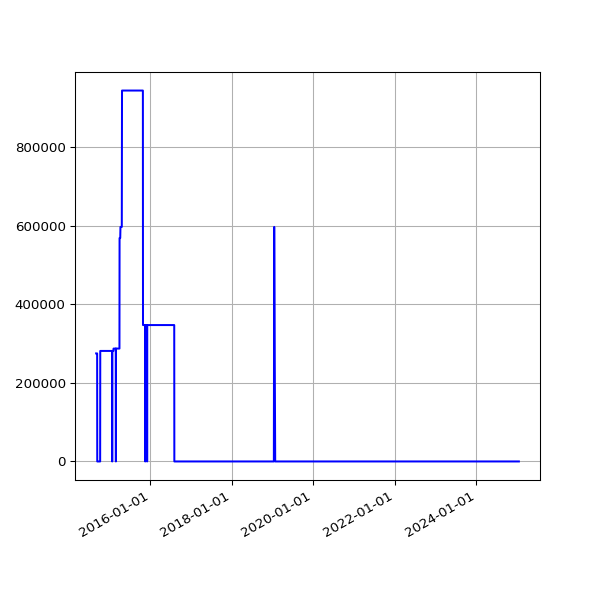

The data file committed next to this chart (first rows):
date, value
2014-09-03 02:53:41 +0100, 274990
2014-09-04 03:09:09 +0100, 274990
2014-09-05 02:53:14 +0100, 274990
2014-09-06 02:45:18 +0100, 274990
2014-09-07 02:42:16 +0100, 274990
2014-09-08 03:37:13 +0100, 274990
2014-09-09 02:50:39 +0100, 274990
2014-09-10 02:53:39 +0100, 274990
2014-09-11 03:39:38 +0100, 274990
2014-09-12 02:44:06 +0100, 274990
2014-09-13 02:45:19 +0100, 0
2014-09-14 02:46:09 +0100, 0
2014-09-15 02:51:21 +0100, 0
2014-09-16 02:51:21 +0100, 0
2014-09-17 02:50:45 +0100, 0
2014-09-18 02:52:25 +0100, 0
2014-09-19 02:50:21 +0100, 0
2014-09-20 02:42:56 +0100, 0
2014-09-21 02:40:59 +0100, 0
2014-09-22 02:50:35 +0100, 0
2014-09-23 02:41:41 +0100, 0
2014-09-24 02:44:22 +0100, 0
2014-09-25 02:55:33 +0100, 0
2014-09-26 02:52:05 +0100, 0
2014-09-27 02:42:14 +0100, 0
2014-09-28 02:39:29 +0100, 0
2014-09-29 02:49:32 +0100, 0
2014-09-30 02:55:10 +0100, 0
2014-10-01 02:49:49 +0100, 0
2014-10-02 02:41:17 +0100, 0
2014-10-03 02:49:54 +0100, 0
2014-10-04 02:39:51 +0100, 0
2014-10-05 02:39:01 +0100, 0
2014-10-06 02:54:09 +0100, 0
2014-10-07 02:55:15 +0100, 0
2014-10-08 02:37:06 +0100, 0
2014-10-09 02:44:53 +0100, 0
2014-10-10 02:41:25 +0100, 281305
2014-10-11 02:51:31 +0100, 281305
2014-10-12 02:32:17 +0100, 281305
2014-10-13 02:35:14 +0100, 281305
2014-10-14 02:42:31 +0100, 281305
2014-10-15 03:01:00 +0100, 281305
2014-10-16 02:39:19 +0100, 281305
2014-10-17 02:44:57 +0100, 281305
2014-10-18 02:44:18 +0100, 281305
2014-10-19 02:35:20 +0100, 281305
2014-10-20 02:38:03 +0100, 281305
2014-10-21 02:39:54 +0100, 281305
2014-10-22 03:00:57 +0100, 281305
2014-10-23 02:37:10 +0100, 281305
2014-10-25 02:32:51 +0100, 281305
2014-10-26 01:30:24 +0000, 281305
2014-10-27 02:54:13 +0000, 281305
2014-10-28 02:35:31 +0000, 281305
2014-10-29 03:06:57 +0000, 281305
2014-10-30 02:47:36 +0000, 281305
2014-10-31 02:36:06 +0000, 281305
2014-11-01 02:28:50 +0000, 281305
2014-11-02 02:28:48 +0000, 281305
... 2,823 more rows
